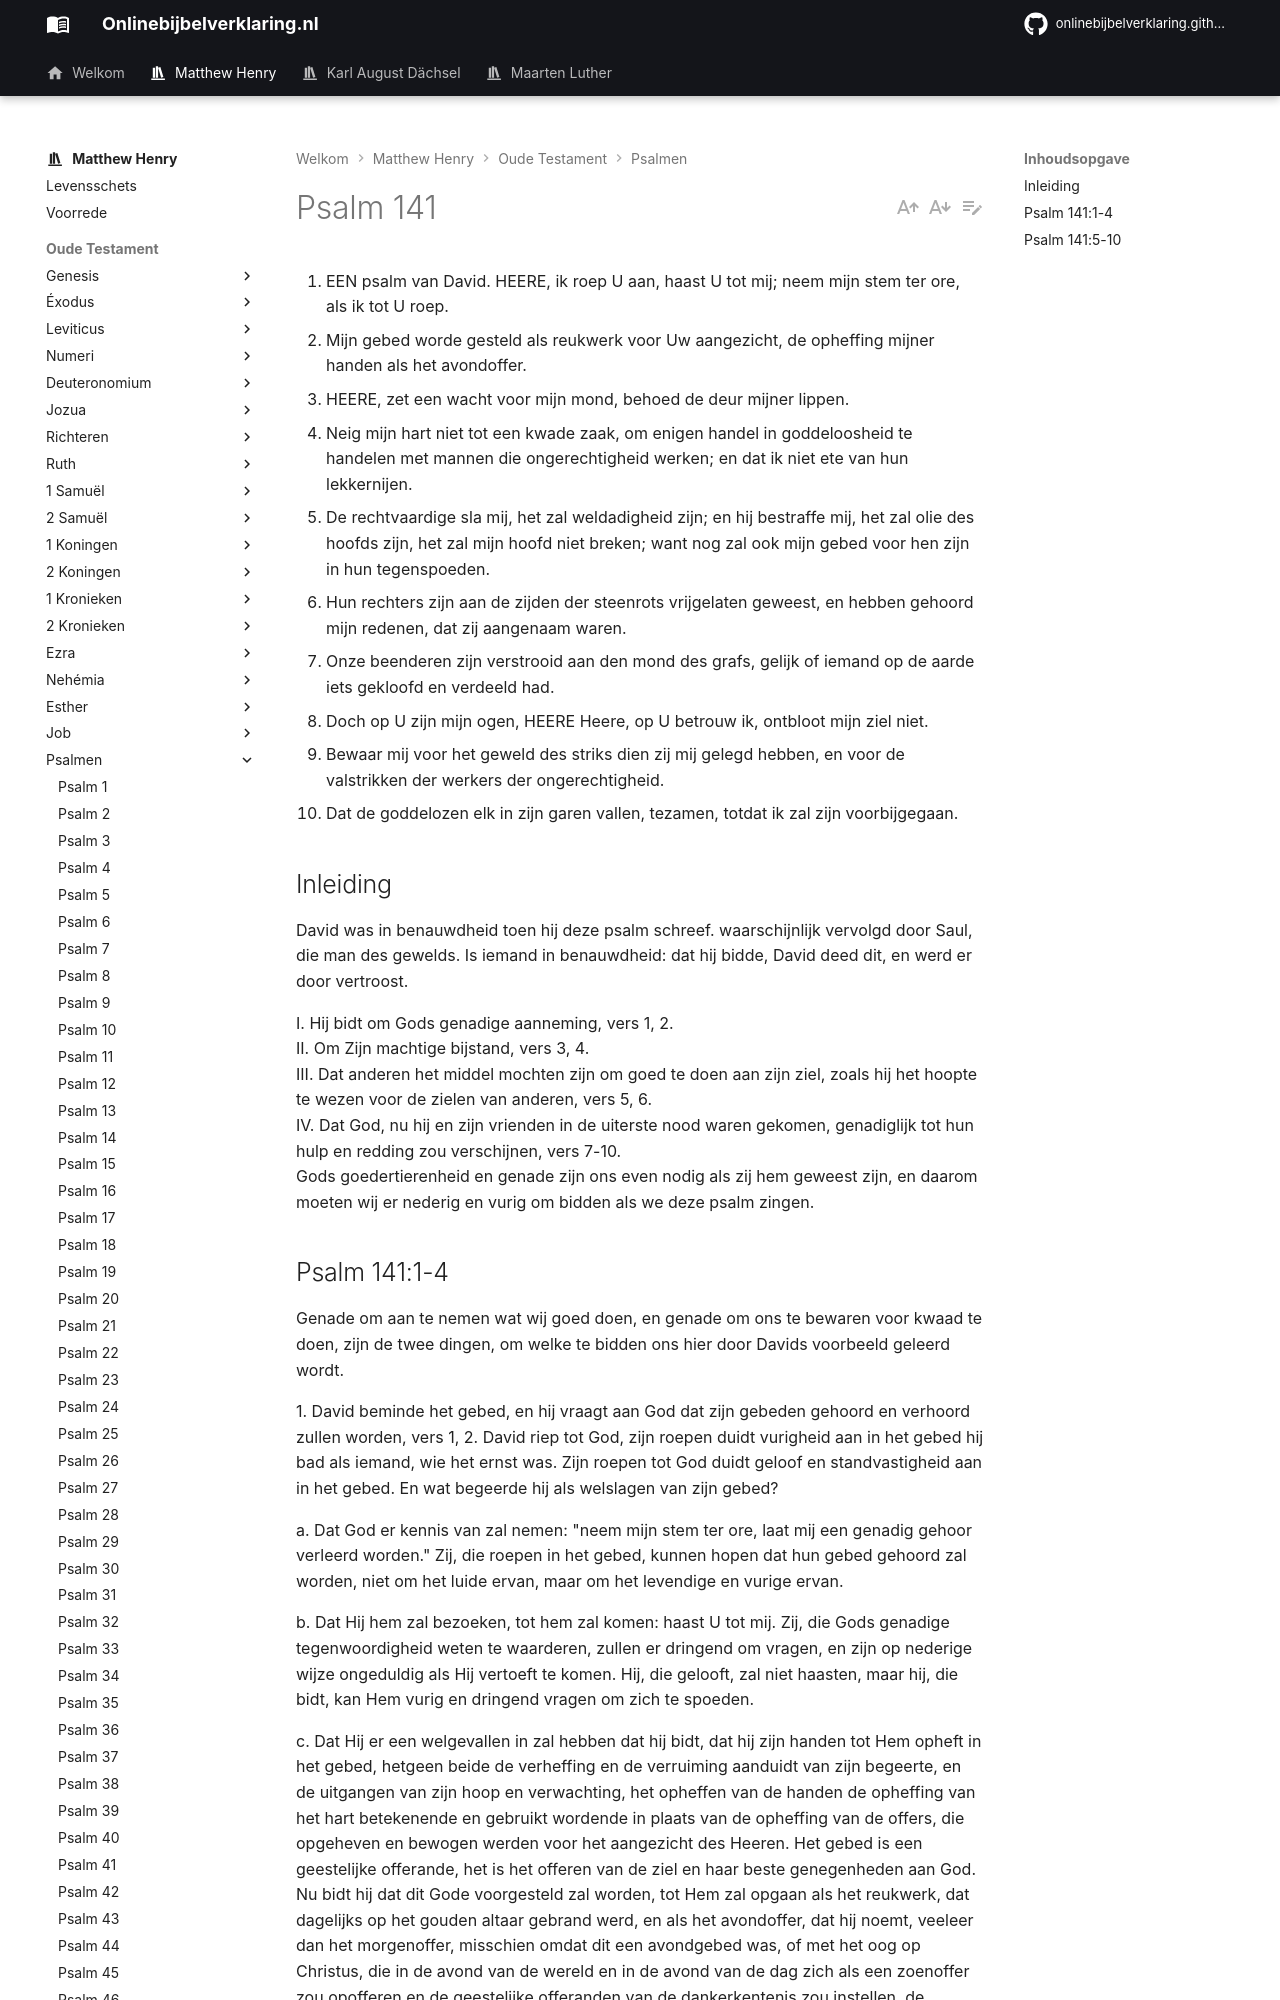

repository: onlinebijbelverklaring/dev-preview · page: matthewhenry/Psalmen/Psalm141/index.html · generator: mkdocs

1. EEN psalm van David. HEERE, ik roep U aan, haast U tot mij; neem mijn stem ter ore, als ik tot U roep.
2. Mijn gebed worde gesteld als reukwerk voor Uw aangezicht, de opheffing mijner handen als het avondoffer.
3. HEERE, zet een wacht voor mijn mond, behoed de deur mijner lippen.
4. Neig mijn hart niet tot een kwade zaak, om enigen handel in goddeloosheid te handelen met mannen die ongerechtigheid werken; en dat ik niet ete van hun lekkernijen.
5. De rechtvaardige sla mij, het zal weldadigheid zijn; en hij bestraffe mij, het zal olie des hoofds zijn, het zal mijn hoofd niet breken; want nog zal ook mijn gebed voor hen zijn in hun tegenspoeden.
6. Hun rechters zijn aan de zijden der steenrots vrijgelaten geweest, en hebben gehoord mijn redenen, dat zij aangenaam waren.
7. Onze beenderen zijn verstrooid aan den mond des grafs, gelijk of iemand op de aarde iets gekloofd en verdeeld had.
8. Doch op U zijn mijn ogen, HEERE Heere, op U betrouw ik, ontbloot mijn ziel niet.
9. Bewaar mij voor het geweld des striks dien zij mij gelegd hebben, en voor de valstrikken der werkers der ongerechtigheid.
10. Dat de goddelozen elk in zijn garen vallen, tezamen, totdat ik zal zijn voorbijgegaan.

## Inleiding

David was in benauwdheid toen hij deze psalm schreef. waarschijnlijk vervolgd door Saul, die man des gewelds. Is iemand in benauwdheid: dat hij bidde, David deed dit, en werd er door vertroost.

I. Hij bidt om Gods genadige aanneming, vers 1, 2.  
II. Om Zijn machtige bijstand, vers 3, 4.  
III. Dat anderen het middel mochten zijn om goed te doen aan zijn ziel, zoals hij het hoopte te wezen voor de zielen van anderen, vers 5, 6.  
IV. Dat God, nu hij en zijn vrienden in de uiterste nood waren gekomen, genadiglijk tot hun hulp en redding zou verschijnen, vers 7-10.  
Gods goedertierenheid en genade zijn ons even nodig als zij hem geweest zijn, en daarom moeten wij er nederig en vurig om bidden als we deze psalm zingen.
